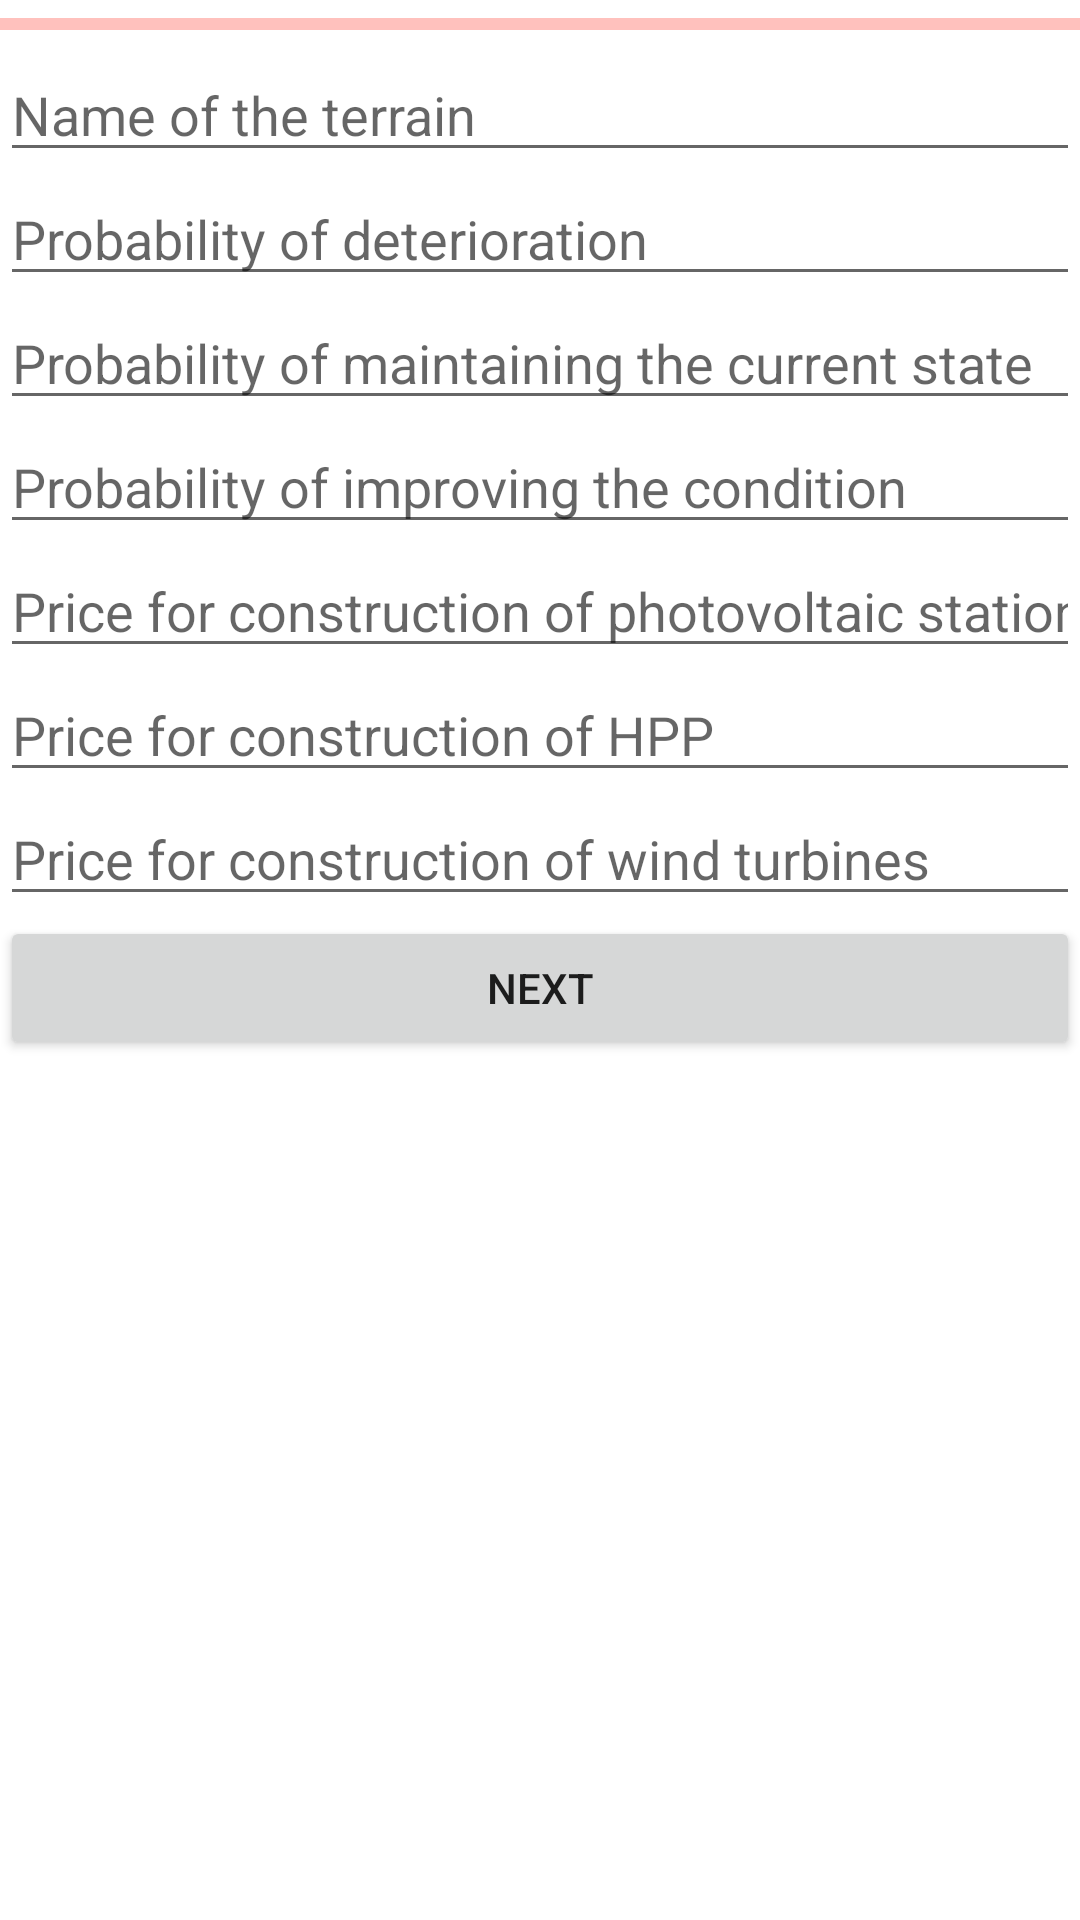

Produce the Android XML layout that renders to this screen, including the resource entries it uses.
<!-- AndroidManifest.xml: application theme Theme.Diplomna -->
<!-- res/layout/activity_add.xml -->
<?xml version="1.0" encoding="utf-8"?>
<androidx.constraintlayout.widget.ConstraintLayout xmlns:android="http://schemas.android.com/apk/res/android"
    xmlns:app="http://schemas.android.com/apk/res-auto"
    xmlns:tools="http://schemas.android.com/tools"
    android:layout_width="match_parent"
    android:layout_height="match_parent"
    tools:context=".Activity.Add">

    <ScrollView
        android:layout_width="match_parent"
        android:layout_height="match_parent">

    <LinearLayout
        android:layout_width="match_parent"
        android:layout_height="match_parent"
        android:orientation="vertical">

        <ProgressBar
            android:id="@+id/addProgressBar"
            style="?android:attr/progressBarStyleHorizontal"
            android:progressBackgroundTint="@color/red"
            android:progressTint="@color/teal_700"
            android:layout_width="match_parent"
            android:layout_height="wrap_content" />

        <EditText
            android:id="@+id/addName"
            android:layout_width="match_parent"
            android:layout_height="wrap_content"
            android:ems="10"
            android:hint="Name of the terrain"
            android:inputType="textPersonName" />
        <EditText
            android:id="@+id/addP1"
            android:layout_width="match_parent"
            android:layout_height="wrap_content"
            android:ems="10"
            android:hint="Probability of deterioration"
            android:inputType="numberDecimal" />
        <EditText
            android:id="@+id/addP2"
            android:layout_width="match_parent"
            android:layout_height="wrap_content"
            android:ems="10"
            android:hint="Probability of maintaining the current state"
            android:inputType="numberDecimal" />
        <EditText
            android:id="@+id/addP3"
            android:layout_width="match_parent"
            android:layout_height="wrap_content"
            android:ems="10"
            android:hint="Probability of improving the condition"
            android:inputType="numberDecimal" />
        <EditText
            android:id="@+id/addC1"
            android:layout_width="match_parent"
            android:layout_height="wrap_content"
            android:ems="10"
            android:hint="Price for construction of photovoltaic stations"
            android:inputType="number" />

        <EditText
            android:id="@+id/addC2"
            android:layout_width="match_parent"
            android:layout_height="wrap_content"
            android:ems="10"
            android:hint="Price for construction of HPP"
            android:inputType="number" />

        <EditText
            android:id="@+id/addC3"
            android:layout_width="match_parent"
            android:layout_height="wrap_content"
            android:ems="10"
            android:hint="Price for construction of wind turbines"
            android:inputType="number" />

        <Button
            android:id="@+id/addButtonNext"
            android:layout_width="match_parent"
            android:layout_height="wrap_content"
            android:text="next" />
    </LinearLayout>
    </ScrollView>
</androidx.constraintlayout.widget.ConstraintLayout>
<!-- resources referenced by this layout -->
<resources>
  <color name="red">#FF1100</color>
  <color name="teal_700">#FF018786</color>
  <style name="Theme.Diplomna" parent="Theme.MaterialComponents.DayNight.DarkActionBar">
          
          <item name="colorPrimary">@color/greenMain</item>
          <item name="colorPrimaryVariant">@color/greenHead</item>
          <item name="colorOnPrimary">@color/white</item>
          
          <item name="colorSecondary">@color/teal_200</item>
          <item name="colorSecondaryVariant">@color/teal_700</item>
          <item name="colorOnSecondary">@color/black</item>
          
          <item name="android:statusBarColor" tools:targetApi="l">?attr/colorPrimaryVariant</item>
          
      </style>
  <color name="greenMain">#4CAF50</color>
  <color name="greenHead">#0A4206</color>
  <color name="white">#FFFFFFFF</color>
  <color name="teal_200">#FF03DAC5</color>
  <color name="black">#FF000000</color>
</resources>
